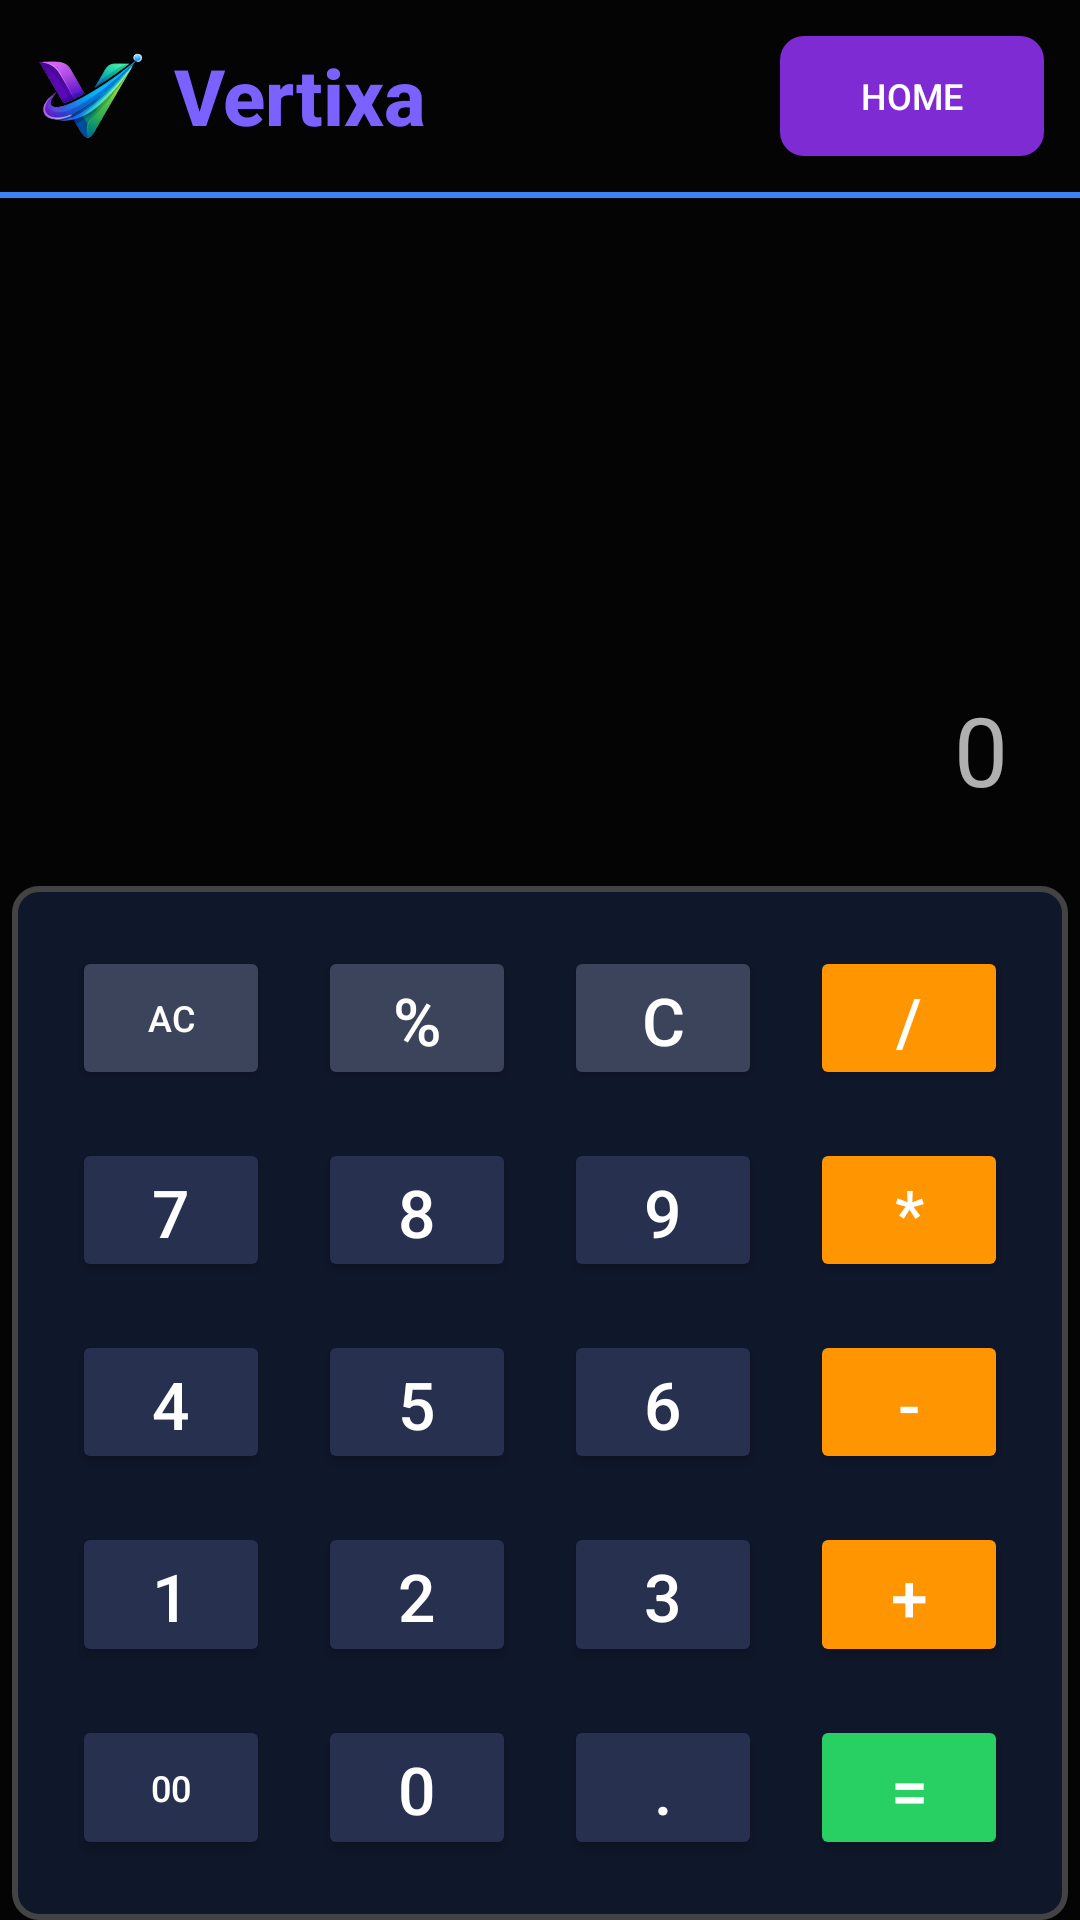

Layout XML and referenced resources for this Android screen:
<!-- AndroidManifest.xml: application theme Theme.Vertixa -->
<!-- res/layout/activity_basic_calculation.xml -->
<?xml version="1.0" encoding="utf-8"?>
<LinearLayout
    xmlns:android="http://schemas.android.com/apk/res/android"
    xmlns:app="http://schemas.android.com/apk/res-auto"
    xmlns:tools="http://schemas.android.com/tools"
    android:id="@+id/main"
    android:layout_width="match_parent"
    android:layout_height="match_parent"
    android:background="#040404"
    android:orientation="vertical"
    android:fitsSystemWindows="true"
    tools:context=".basicCalculation">

    
    <include
        layout="@layout/header"
        android:layout_width="match_parent"
        android:layout_height="wrap_content"/>

    
    <TextView
        android:id="@+id/OutputScreen"
        android:layout_width="match_parent"
        android:layout_height="0dp"
        android:layout_weight="2"
        android:gravity="bottom|end"
        android:padding="24dp"
        android:textColor="#FFFFFF"
        android:hint="0"
        android:textColorHint="#AFFFFFFF"
        android:textSize="32sp" />

    
    <GridLayout
        android:id="@+id/gridKeys"
        android:layout_width="match_parent"
        android:layout_height="0dp"
        android:layout_weight="3"
        android:background="@drawable/rounded_bg"
        android:columnCount="4"
        android:rowCount="5"
        android:layout_marginRight="4dp"
        android:layout_marginLeft="4dp"
        android:padding="12dp">

        
        <Button android:id="@+id/ac" style="@style/CalcButtonGray" android:text="AC" android:textSize="12sp"/>
        <Button android:id="@+id/mod" style="@style/CalcButtonGray" android:text="%" android:onClick="handleInputOperator"/>
        <Button android:id="@+id/clear" style="@style/CalcButtonGray" android:text="C" />
        <Button android:id="@+id/divide" style="@style/CalcButtonOrange" android:text="/" android:onClick="handleInputOperator"/>

        
        <Button android:id="@+id/seven" style="@style/CalcButtonDark" android:text="7" android:onClick="handleInputNumber"/>
        <Button android:id="@+id/eight" style="@style/CalcButtonDark" android:text="8" android:onClick="handleInputNumber"/>
        <Button android:id="@+id/nine" style="@style/CalcButtonDark" android:text="9" android:onClick="handleInputNumber"/>
        <Button android:id="@+id/multiply" style="@style/CalcButtonOrange" android:text="*" android:onClick="handleInputOperator"/>

        
        <Button android:id="@+id/four" style="@style/CalcButtonDark" android:text="4" android:onClick="handleInputNumber"/>
        <Button android:id="@+id/five" style="@style/CalcButtonDark" android:text="5" android:onClick="handleInputNumber"/>
        <Button android:id="@+id/six" style="@style/CalcButtonDark" android:text="6" android:onClick="handleInputNumber"/>
        <Button android:id="@+id/subtract" style="@style/CalcButtonOrange" android:text="-" android:onClick="handleInputOperator"/>

        
        <Button android:id="@+id/one" style="@style/CalcButtonDark" android:text="1" android:onClick="handleInputNumber"/>
        <Button android:id="@+id/two" style="@style/CalcButtonDark" android:text="2" android:onClick="handleInputNumber"/>
        <Button android:id="@+id/three" style="@style/CalcButtonDark" android:text="3" android:onClick="handleInputNumber"/>
        <Button android:id="@+id/add" style="@style/CalcButtonOrange" android:text="+" android:onClick="handleInputOperator"/>

        
        <Button android:id="@+id/doubleZero" style="@style/CalcButtonDark" android:text="00"  android:textSize="12sp" android:onClick="handleInputNumber"/>
        <Button android:id="@+id/zero" style="@style/CalcButtonDark" android:text="0" android:onClick="handleInputNumber"/>
        <Button android:id="@+id/dot" style="@style/CalcButtonDark" android:text="." android:onClick="handleInputNumber"/>
        <Button android:id="@+id/equal" style="@style/CalcButtonGreen" android:text="="/>

    </GridLayout>

</LinearLayout>
<!-- res/layout/header.xml (included above) -->
<?xml version="1.0" encoding="utf-8"?>
<LinearLayout xmlns:android="http://schemas.android.com/apk/res/android"
    android:layout_width="match_parent"
    android:layout_height="wrap_content"
    android:orientation="vertical">

    <LinearLayout
        android:layout_width="match_parent"
        android:layout_height="64dp"
        android:background="#040404"
        android:gravity="center_vertical"
        android:orientation="horizontal"
        android:padding="12dp">

        <ImageView
            android:layout_width="36dp"
            android:layout_height="36dp"
            android:contentDescription="Logo"
            android:src="@drawable/logo" />

        <TextView
            android:layout_width="wrap_content"
            android:layout_height="wrap_content"
            android:layout_marginStart="10dp"
            android:fontFamily="sans-serif-medium"
            android:text="Vertixa"
            android:textColor="#7B61FF"
            android:textSize="26sp"
            android:textStyle="bold" />

        <View
            android:layout_width="0dp"
            android:layout_height="0dp"
            android:layout_weight="1" />

        <androidx.appcompat.widget.AppCompatButton
            android:id="@+id/homeButton"
            android:layout_width="wrap_content"
            android:layout_height="wrap_content"
            android:background="@drawable/btn_rounded"
            android:text="HOME"
            android:textColor="#FFFFFF"
            android:textSize="12sp"
            android:padding="8dp" />

    </LinearLayout>

    
    <View
        android:layout_width="match_parent"
        android:layout_height="2dp"
        android:background="#3B82F6" />
</LinearLayout>
<!-- resources referenced by this layout -->
<resources>
  <!-- drawable btn_rounded (drawable) -->
  <shape xmlns:android="http://schemas.android.com/apk/res/android" android:shape="rectangle">
      <solid android:color="#7F2BD3"/>
      <corners android:radius="8dp"/>
  </shape>
  <!-- drawable logo: png bitmap (drawable, 49304 bytes) -->
  <!-- drawable rounded_bg (drawable) -->
  <?xml version="1.0" encoding="utf-8"?>
  <shape xmlns:android="http://schemas.android.com/apk/res/android">
      <solid android:color="#0F172A"/>
      <corners android:radius="8dp"/>
      <stroke
          android:width="2dp"
          android:color="#434343"/>
  </shape>
  <style name="CalcButtonDark" parent="CalcButtonBase">
          <item name="android:backgroundTint">#27314F</item>
      </style>
  <style name="CalcButtonGray" parent="CalcButtonBase">
          <item name="android:backgroundTint">#3B445B</item>
      </style>
  <style name="CalcButtonGreen" parent="CalcButtonBase">
          <item name="android:backgroundTint">#28D063</item>
      </style>
  <style name="CalcButtonOrange" parent="CalcButtonBase">
          <item name="android:backgroundTint">#FF9500</item>
      </style>
  <style name="Theme.Vertixa" parent="Base.Theme.Vertixa" />
  <style name="CalcButtonBase">
          <item name="android:layout_width">0dp</item>
          <item name="android:layout_height">0dp</item>
          <item name="android:layout_columnWeight">1</item>
          <item name="android:layout_rowWeight">1</item>
          <item name="android:layout_margin">8dp</item>
          <item name="android:textSize">22sp</item>
          <item name="android:textColor">#FFFFFF</item>
      </style>
  <style name="Base.Theme.Vertixa" parent="Theme.Material3.DayNight.NoActionBar">
          <item name="android:windowDisablePreview">true</item>
      </style>
</resources>
